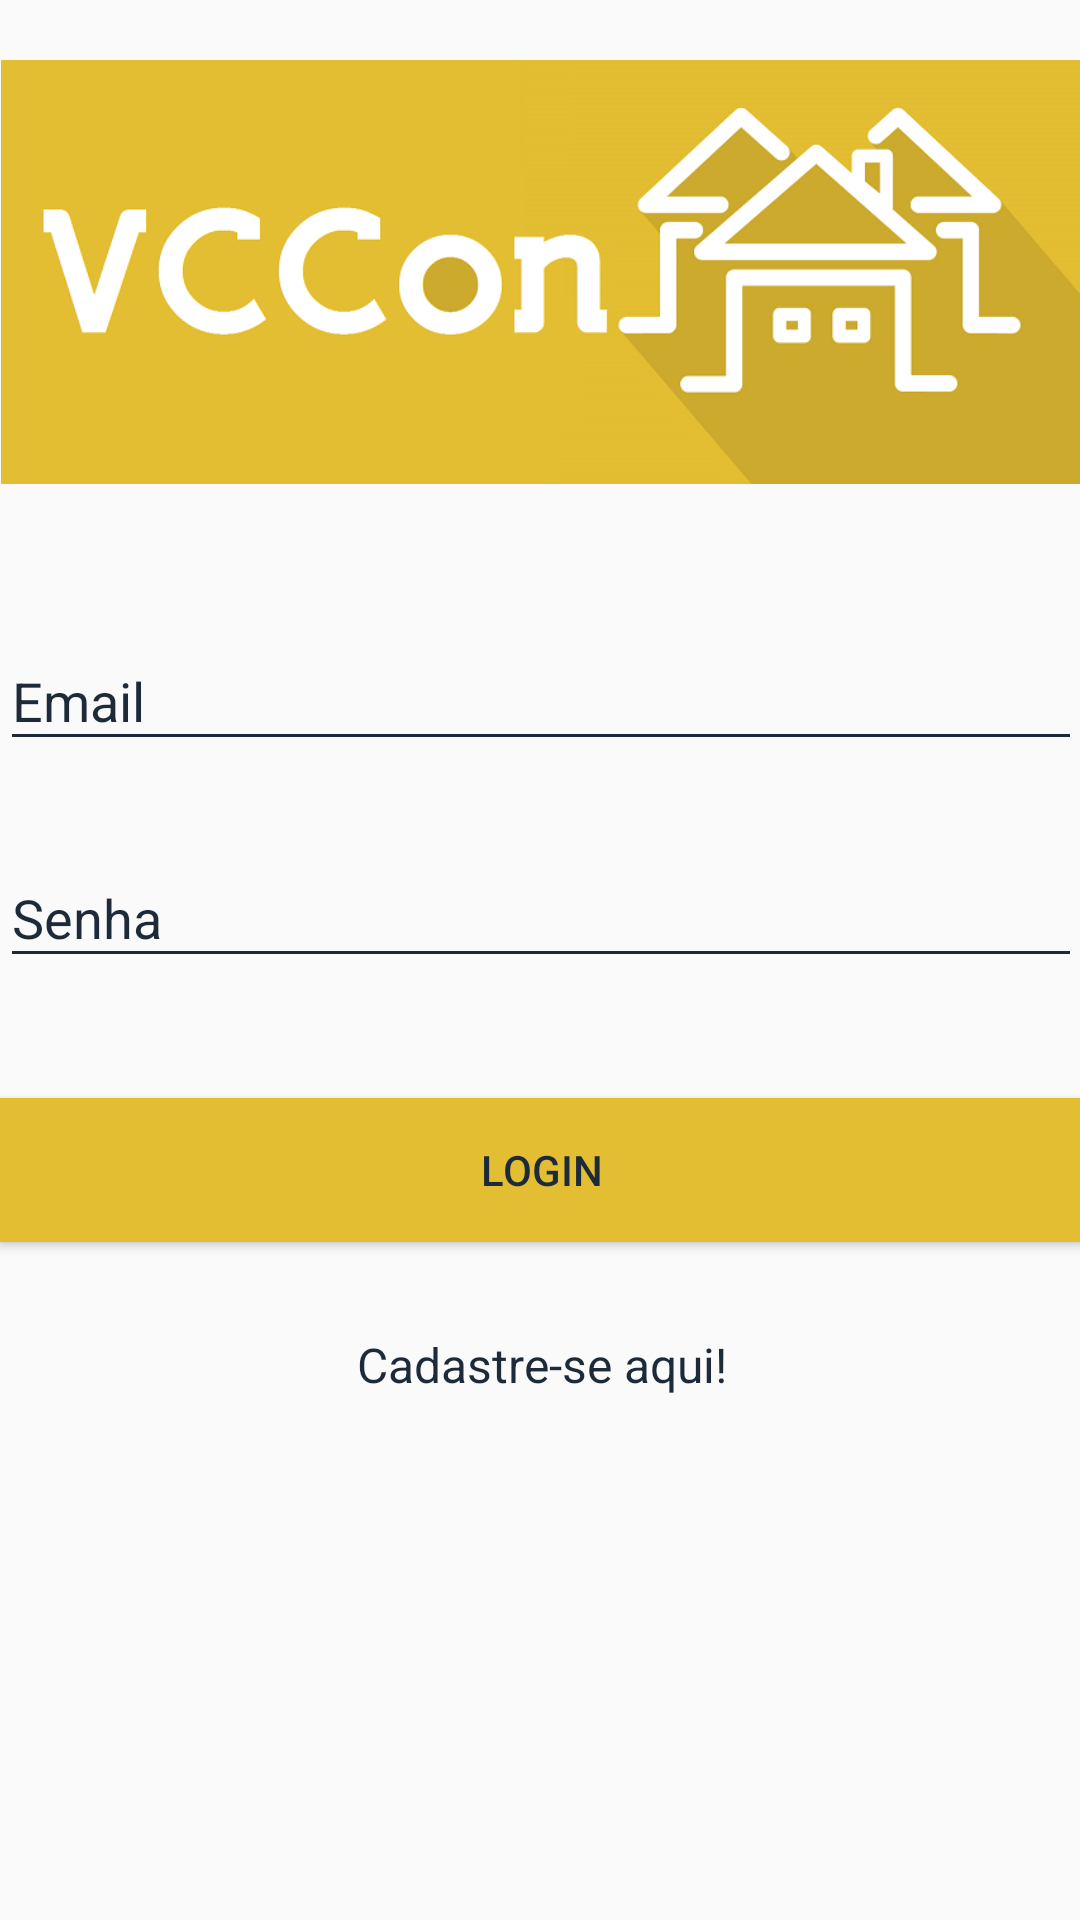

Layout XML and referenced resources for this Android screen:
<!-- AndroidManifest.xml: application theme AppTheme -->
<!-- res/layout/activity_login.xml -->
<?xml version="1.0" encoding="utf-8"?>
<android.support.v4.widget.NestedScrollView xmlns:android="http://schemas.android.com/apk/res/android"
    xmlns:tools="http://schemas.android.com/tools"
    android:id="@+id/nestedScrollView"
    android:layout_width="match_parent"
    android:layout_height="match_parent"
    android:paddingBottom="@dimen/activity_vertical_margin"
    android:paddingLeft="@dimen/activity_horizontal_margin"
    android:paddingRight="@dimen/activity_horizontal_margin"
    android:paddingTop="@dimen/activity_vertical_margin"
    android:orientation="vertical"
    tools:context="br.com.alexandersoares.vccon.Login">

    <android.support.v7.widget.LinearLayoutCompat
        android:layout_width="match_parent"
        android:layout_height="match_parent"
        android:orientation="vertical">

        <android.support.v7.widget.AppCompatImageView
            android:layout_width="wrap_content"
            android:layout_height="wrap_content"
            android:layout_gravity="center_horizontal"
            android:layout_marginTop="20dp"
            android:src="@drawable/logo"
            android:adjustViewBounds="true" />

        <android.support.design.widget.TextInputLayout
            android:id="@+id/textInputLayoutEmail"
            android:layout_width="match_parent"
            android:layout_height="wrap_content"
            android:layout_marginTop="40dp">

            <android.support.design.widget.TextInputEditText
                android:id="@+id/textInputEditTextEmail"
                android:layout_width="match_parent"
                android:layout_height="wrap_content"
                android:hint="@string/hint_email"
                android:inputType="text"
                android:maxLines="1"
                android:textColor="@android:color/black" />
        </android.support.design.widget.TextInputLayout>

        <android.support.design.widget.TextInputLayout
            android:id="@+id/textInputLayoutPassword"
            android:layout_width="match_parent"
            android:layout_height="wrap_content"
            android:layout_marginTop="20dp">

            <android.support.design.widget.TextInputEditText
                android:id="@+id/textInputEditTextPassword"
                android:layout_width="match_parent"
                android:layout_height="wrap_content"
                android:hint="@string/hint_password"
                android:inputType="textPassword"
                android:maxLines="1"
                android:textColor="@android:color/black" />
        </android.support.design.widget.TextInputLayout>

        <android.support.v7.widget.AppCompatButton
            android:id="@+id/appCompatButtonLogin"
            android:layout_width="match_parent"
            android:layout_height="wrap_content"
            android:layout_marginTop="40dp"
            android:background="@color/colorTextHint"
            android:text="@string/text_login" />

        <android.support.v7.widget.AppCompatTextView
            android:id="@+id/textViewLinkRegister"
            android:layout_width="fill_parent"
            android:layout_height="wrap_content"
            android:layout_marginTop="30dp"
            android:gravity="center"
            android:text="@string/text_not_member"
            android:textSize="16dp" />
    </android.support.v7.widget.LinearLayoutCompat>
</android.support.v4.widget.NestedScrollView>
<!-- resources referenced by this layout -->
<resources>
  <color name="colorTextHint">#E3BE32</color>
  <!-- drawable logo: png bitmap (drawable, 50083 bytes) -->
  <string name="hint_email">Email</string>
  <string name="hint_password">Senha</string>
  <string name="text_login">Login</string>
  <string name="text_not_member">Cadastre-se aqui!</string>
  <style name="AppTheme" parent="Theme.AppCompat.Light.DarkActionBar">
          
          <item name="colorPrimary">@color/colorPrimary</item>
          <item name="colorPrimaryDark">@color/colorPrimaryDark</item>
          <item name="colorAccent">@color/colorAccent</item>
          <item name="android:textColor">@color/colorText</item>
          <item name="android:textColorHint">@color/colorText</item>
          <item name="colorControlNormal">@color/colorText</item>
          <item name="colorControlActivated">@color/colorText</item>
      </style>
  <color name="colorPrimary">#E3BE32</color>
  <color name="colorPrimaryDark">#CCAA2E</color>
  <color name="colorAccent">#1c2a39</color>
  <color name="colorText">#1c2a39</color>
</resources>
